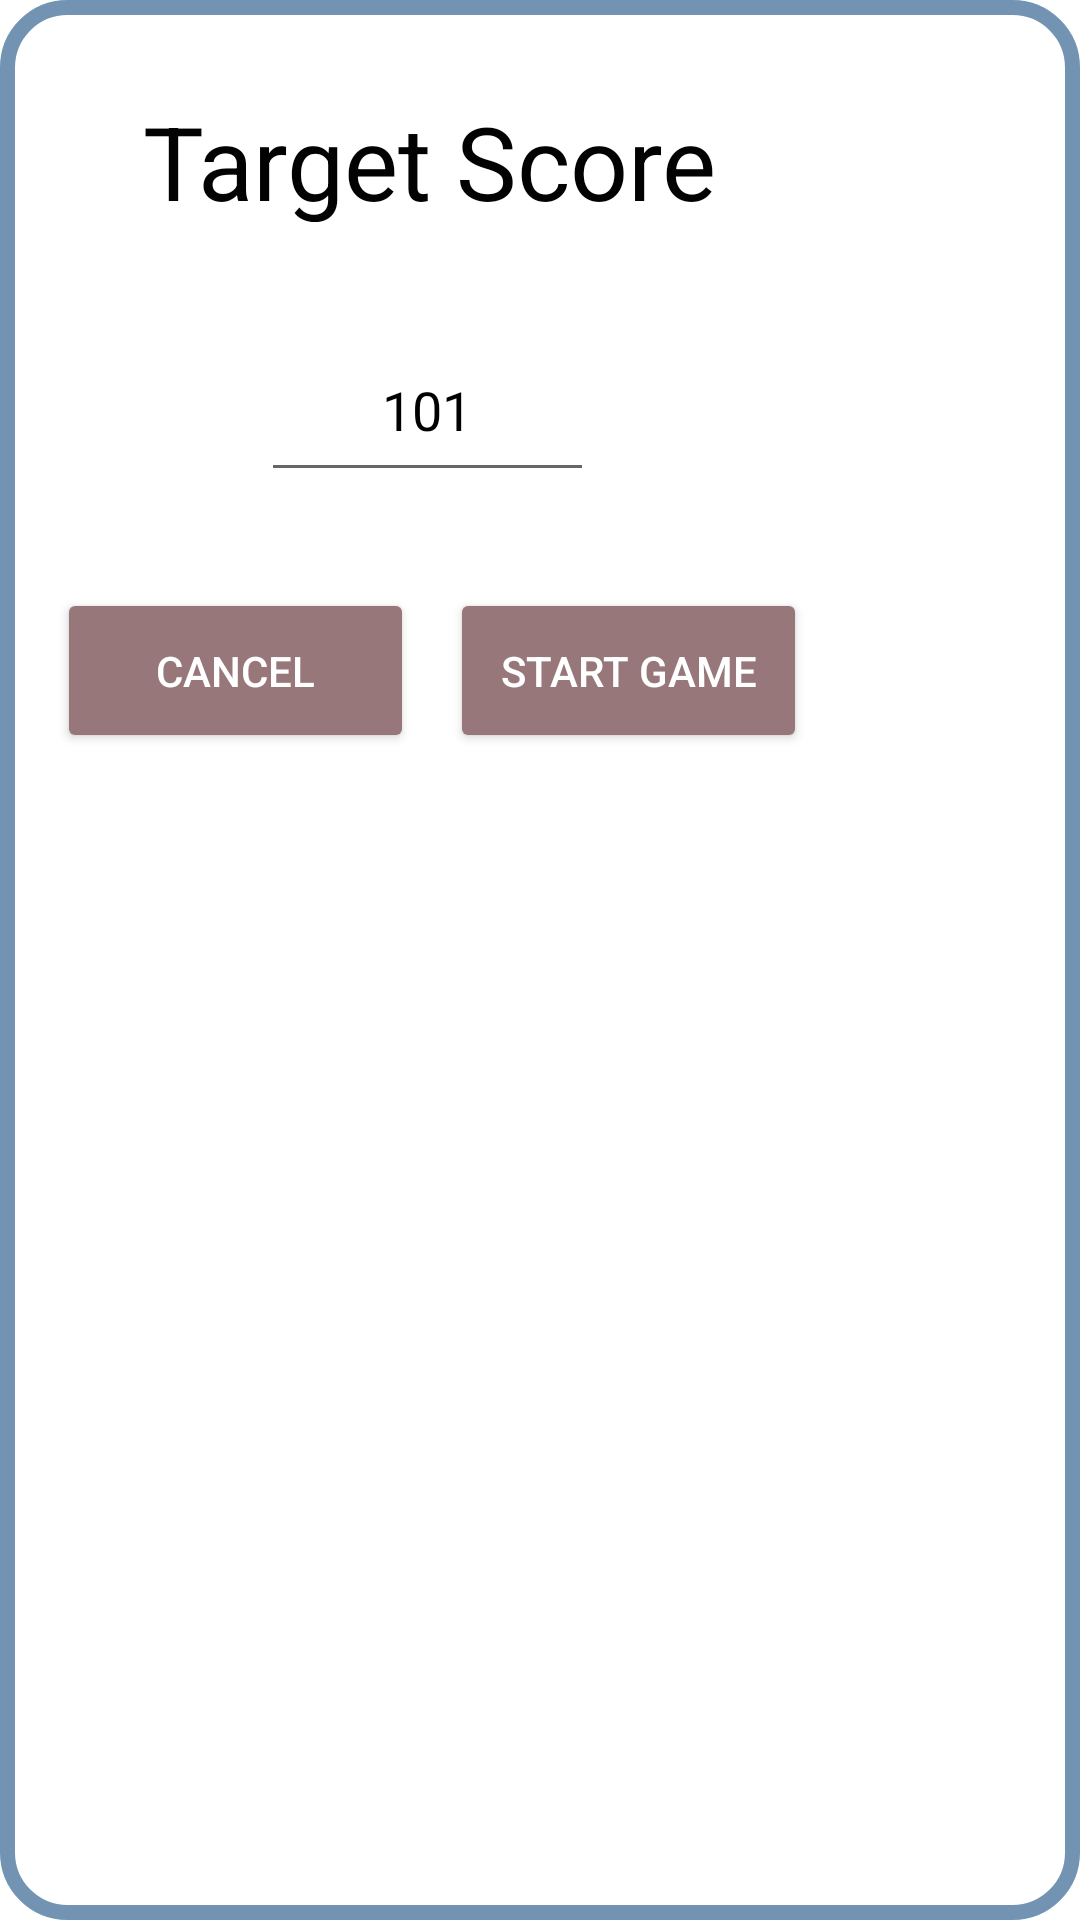

Reconstruct the res/layout file that produces this screen, plus the resources it refers to.
<!-- AndroidManifest.xml: application theme Theme.DiceRollerCW -->
<!-- res/layout/change_score.xml -->
<?xml version="1.0" encoding="utf-8"?>

<androidx.constraintlayout.widget.ConstraintLayout xmlns:android="http://schemas.android.com/apk/res/android"
    xmlns:app="http://schemas.android.com/apk/res-auto"
    xmlns:tools="http://schemas.android.com/tools"
    android:layout_width="wrap_content"
    android:layout_height="wrap_content"
    android:background="@drawable/popup"
    android:padding="15dp">


    <TextView
        android:id="@+id/textView2"
        android:layout_width="192dp"
        android:layout_height="43dp"
        android:layout_marginStart="32dp"
        android:layout_marginTop="16dp"
        android:text="Target Score"
        android:textAlignment="center"
        android:textColor="#020202"
        android:textSize="34sp"
        app:layout_constraintStart_toStartOf="parent"
        app:layout_constraintTop_toTopOf="parent" />

    <com.google.android.material.textfield.TextInputEditText
        android:id="@+id/current_game_score"
        android:layout_width="111dp"
        android:layout_height="58dp"
        android:layout_marginStart="72dp"
        android:layout_marginTop="32dp"
        android:text="101"
        android:textAlignment="center"
        android:textColor="#000000"
        app:layout_constraintStart_toStartOf="parent"
        app:layout_constraintTop_toBottomOf="@+id/textView2" />

    <Button
        android:id="@+id/cancel_button"
        android:layout_width="119dp"
        android:layout_height="55dp"
        android:layout_marginStart="4dp"
        android:layout_marginTop="32dp"
        android:text="CANCEL"
        android:inputType="number"
        android:backgroundTint="#98777b"
        android:textColor="#FFFFFF"
        app:layout_constraintStart_toStartOf="parent"
        app:layout_constraintTop_toBottomOf="@+id/current_game_score" />

    <Button
        android:id="@+id/start_game"
        android:layout_width="119dp"
        android:layout_height="55dp"
        android:layout_marginStart="12dp"
        android:layout_marginTop="32dp"
        android:backgroundTint="#98777b"
        android:text="Start Game"
        android:textColor="#FFFFFF"
        app:layout_constraintStart_toEndOf="@+id/cancel_button"
        app:layout_constraintTop_toBottomOf="@+id/current_game_score" />

</androidx.constraintlayout.widget.ConstraintLayout>
<!-- resources referenced by this layout -->
<resources>
  <!-- drawable popup (drawable) -->
  <?xml version="1.0" encoding="utf-8"?>
  
  <shape xmlns:android="http://schemas.android.com/apk/res/android"
      android:shape="rectangle">
      <solid android:color="@color/white" />
      <corners android:radius="20dp" />
      <stroke
          android:width="5dp"
          android:color="#7393B3" />
  </shape>
  <style name="Theme.DiceRollerCW" parent="Theme.MaterialComponents.DayNight.DarkActionBar">
          
          <item name="colorPrimary">@color/purple_500</item>
          <item name="colorPrimaryVariant">@color/cream</item>
          <item name="colorOnPrimary">@color/white</item>
          
          <item name="colorSecondary">@color/teal_200</item>
          <item name="colorSecondaryVariant">@color/teal_700</item>
          <item name="colorOnSecondary">@color/black</item>
          
  
          <item name="android:statusBarColor">@android:color/transparent</item>
          <item name="android:windowLightStatusBar">true</item>
          
      </style>
  <color name="white">#FFFFFFFF</color>
  <color name="purple_500">#FF6200EE</color>
  <color name="cream">#fff5f7</color>
  <color name="teal_200">#FF03DAC5</color>
  <color name="teal_700">#FF018786</color>
  <color name="black">#FF000000</color>
</resources>
